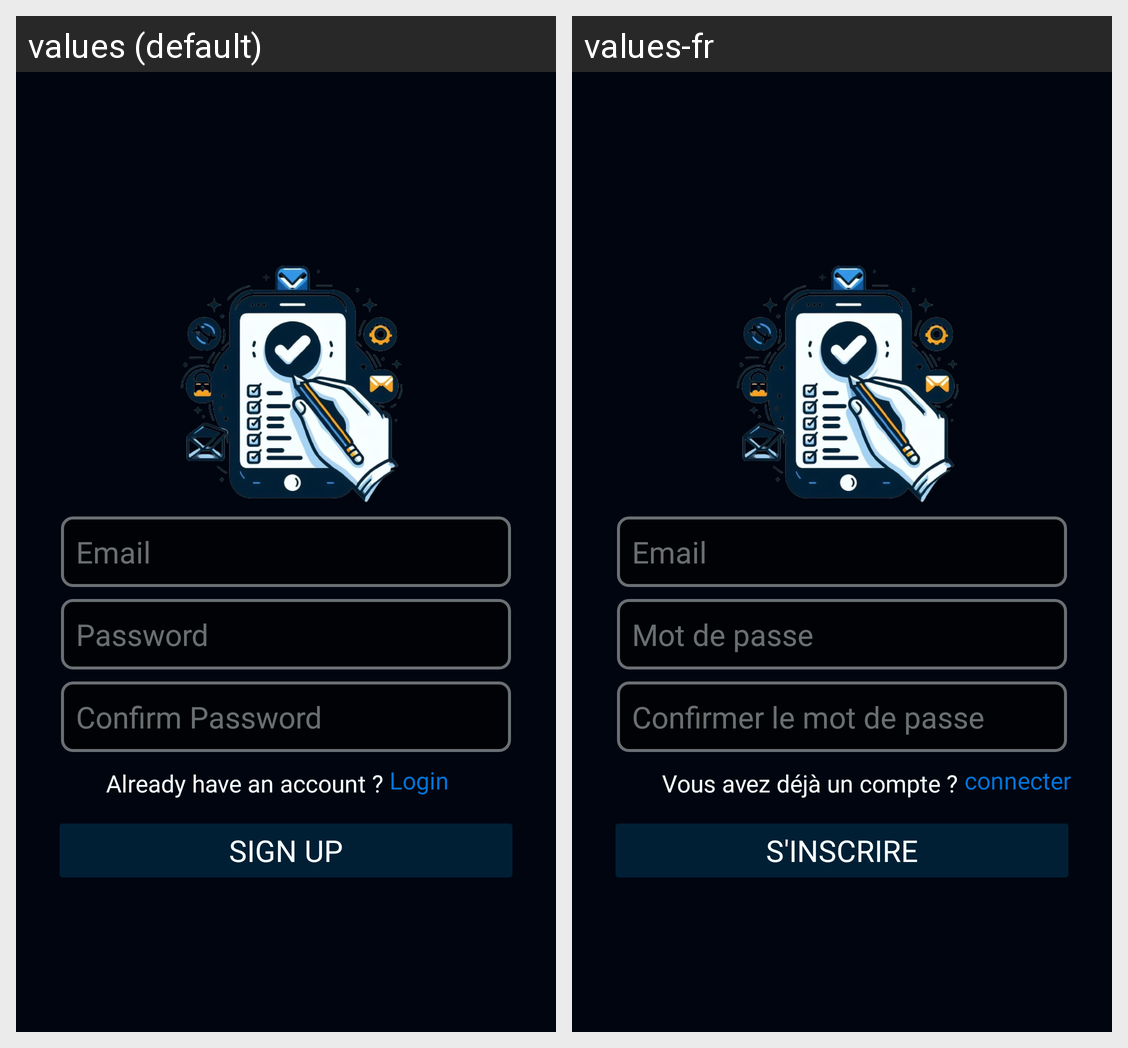

Here is an Android app screen in its default locale and in the app's own translations. Write out the translated-string differences for the strings that appear on this screen.
Android screen res/layout/activity_signup.xml rendered under 2 locales, left to right: values (default), values-fr. Device: Nexus 5 (rendered at 1080×1920; each locale shown at half size, 540×960, under a caption strip naming it); theme Theme.TODOApp.
Strings drawn on this screen, with the default value and each locale's value (text and hints the layout hard-codes, and strings that could not be matched under every locale, appear in the picture but are not listed):

email_hint
  values: Email
  values-fr: Email

password_hint
  values: Password
  values-fr: Mot de passe

confirm_password_hint
  values: Confirm Password
  values-fr: Confirmer le mot de passe

login_message
  values: Already have an account ? 
  values-fr: Vous avez déjà un compte ? 

login_link
  values: Login
  values-fr: connecter

signup
  values: Sign up
  values-fr: S'inscrire
